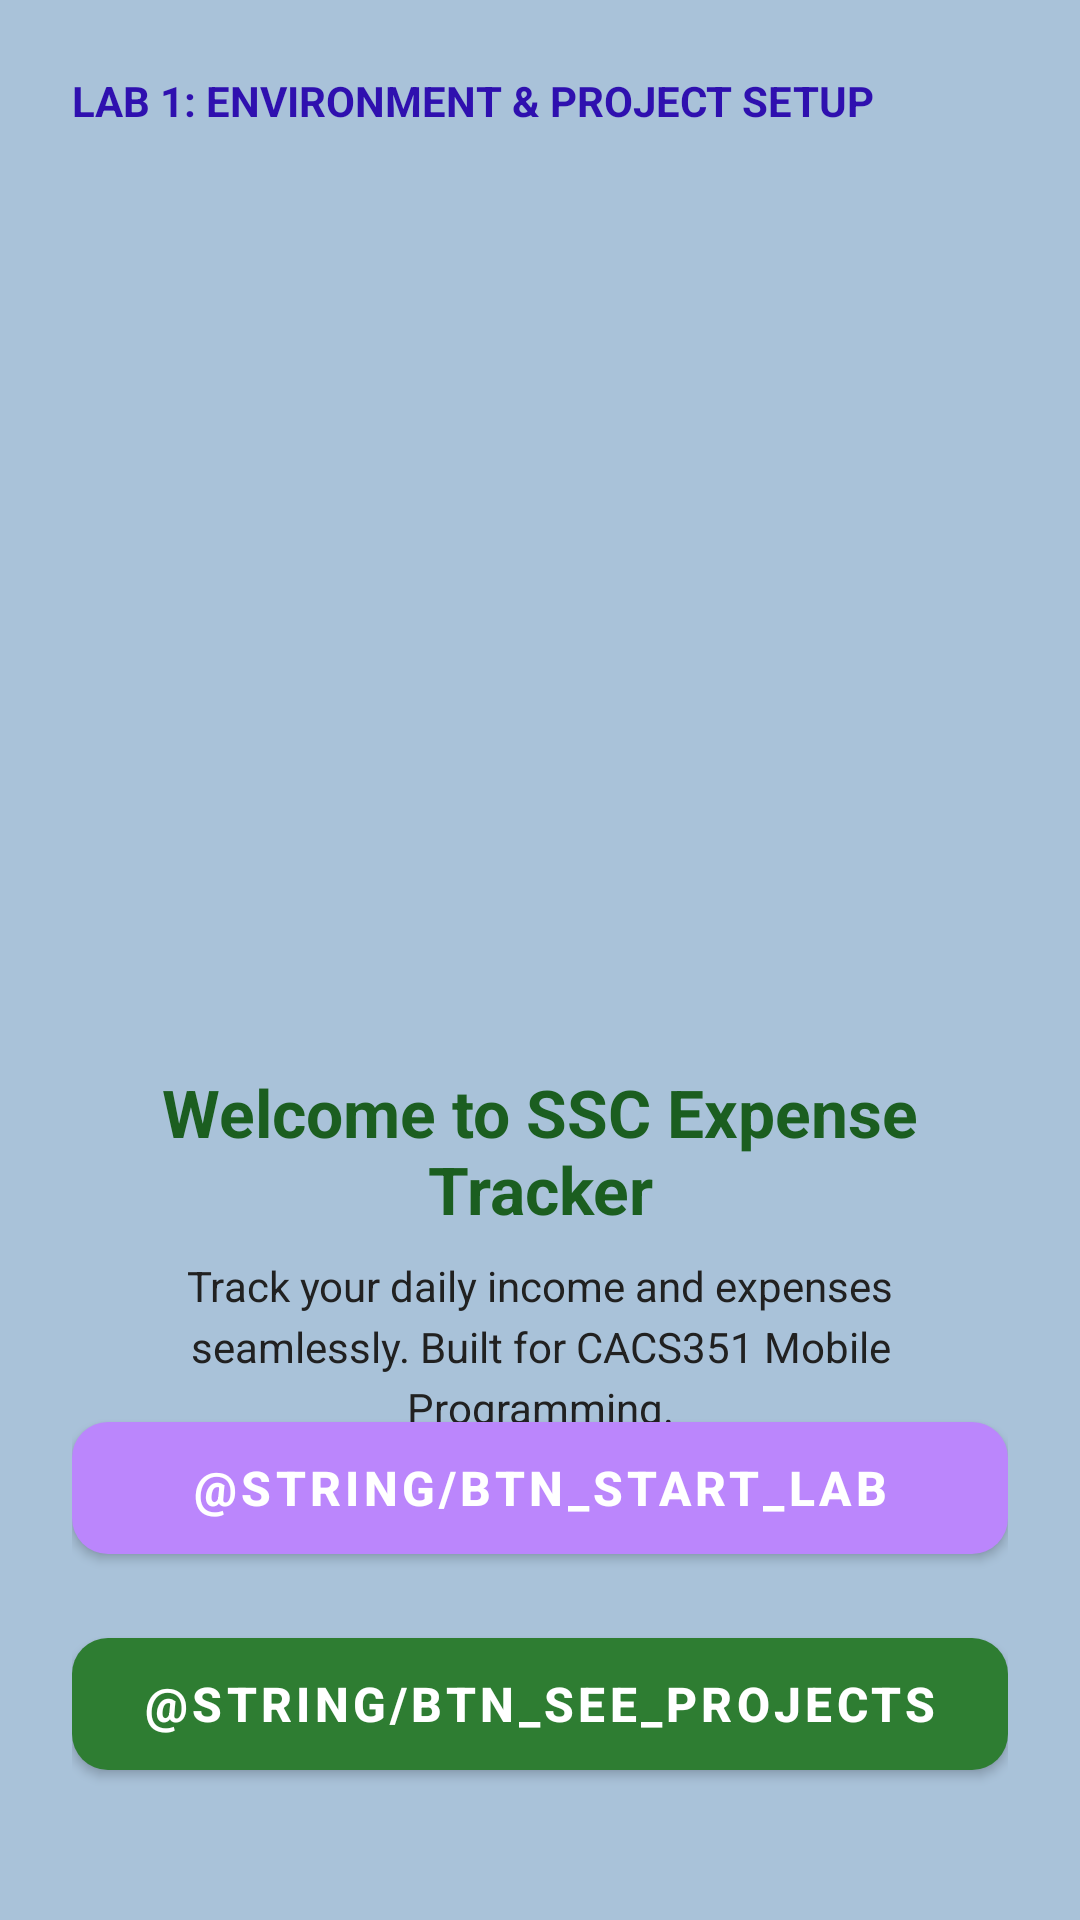

Android layout source for this screen:
<!-- AndroidManifest.xml: application theme Theme.SSCExpenseTracker -->
<!-- res/layout/activity_main.xml -->
<?xml version="1.0" encoding="utf-8"?>
<androidx.constraintlayout.widget.ConstraintLayout
    xmlns:android="http://schemas.android.com/apk/res/android"
    xmlns:app="http://schemas.android.com/apk/res-auto"
    xmlns:tools="http://schemas.android.com/tools"
    android:layout_width="match_parent"
    android:layout_height="match_parent"
    android:background="@color/background_light"
    android:padding="24dp"
    tools:context=".MainActivity">

    
    <TextView
        android:id="@+id/tvLabTitle"
        android:layout_width="wrap_content"
        android:layout_height="wrap_content"
        android:text="@string/lab_title"
        android:textAllCaps="true"
        android:textColor="@color/accent_teal"
        android:textSize="14sp"
        android:textStyle="bold"
        app:layout_constraintStart_toStartOf="parent"
        app:layout_constraintTop_toTopOf="parent" />

    
    <com.google.android.material.card.MaterialCardView
        android:id="@+id/cardWelcome"
        android:layout_width="0dp"
        android:layout_height="wrap_content"
        app:cardBackgroundColor="@color/card_background"
        app:cardCornerRadius="16dp"
        app:cardElevation="4dp"
        app:layout_constraintEnd_toEndOf="parent"
        app:layout_constraintStart_toStartOf="parent"
        app:layout_constraintTop_toBottomOf="@+id/tvLabTitle"
        app:strokeColor="@color/primary_green"
        app:strokeWidth="1dp">

    </com.google.android.material.card.MaterialCardView>

    

    <com.google.android.material.button.MaterialButton
        android:id="@+id/btnStartLab"
        android:layout_width="0dp"
        android:layout_height="56dp"
        android:layout_marginBottom="92dp"
        android:text="@string/btn_start_lab"
        android:textSize="16sp"
        android:textStyle="bold"
        app:backgroundTint="@color/purple_200"
        app:cornerRadius="12dp"
        app:layout_constraintBottom_toBottomOf="parent"
        app:layout_constraintEnd_toEndOf="parent"
        app:layout_constraintHorizontal_bias="0.0"
        app:layout_constraintStart_toStartOf="parent" />

    <com.google.android.material.button.MaterialButton
        android:id="@+id/btnSeeProjects"
        android:layout_width="0dp"
        android:layout_height="56dp"
        android:layout_marginBottom="20dp"
        android:text="@string/btn_see_projects"
        android:textSize="16sp"
        android:textStyle="bold"
        app:backgroundTint="@color/primary_green"
        app:cornerRadius="12dp"
        app:layout_constraintBottom_toBottomOf="parent"
        app:layout_constraintEnd_toEndOf="parent"
        app:layout_constraintHorizontal_bias="0.0"
        app:layout_constraintStart_toStartOf="parent" />

    <LinearLayout
        android:layout_width="match_parent"
        android:layout_height="wrap_content"
        android:layout_marginTop="260dp"
        android:gravity="center"
        android:orientation="vertical"
        android:padding="24dp"
        app:layout_constraintBottom_toTopOf="@+id/btnStartLab"
        app:layout_constraintTop_toBottomOf="@+id/tvLabTitle"
        tools:ignore="MissingConstraints"
        tools:layout_editor_absoluteX="24dp">

        
        <ImageView
            android:id="@+id/imgAppLogo"
            android:layout_width="80dp"
            android:layout_height="80dp"
            android:layout_marginBottom="16dp"
            android:contentDescription="@string/app_name"
            android:src="@mipmap/ic_launcher" />

        
        <TextView
            android:id="@+id/tvWelcomeMessage"
            android:layout_width="wrap_content"
            android:layout_height="wrap_content"
            android:layout_marginBottom="8dp"
            android:gravity="center"
            android:text="@string/welcome_message"
            android:textColor="@color/primary_green_dark"
            android:textSize="22sp"
            android:textStyle="bold" />

        
        <TextView
            android:id="@+id/tvAppSubtitle"
            android:layout_width="wrap_content"
            android:layout_height="wrap_content"
            android:layout_marginBottom="16dp"
            android:gravity="center"
            android:lineSpacingExtra="4dp"
            android:text="@string/app_subtitle"
            android:textColor="@color/text_dark"
            android:textSize="14sp" />

        
        <TextView
            android:id="@+id/tvCourseInfo"
            android:layout_width="wrap_content"
            android:layout_height="wrap_content"
            android:text="@string/course_info"
            android:textColor="@color/text_muted"
            android:textSize="12sp"
            android:textStyle="italic" />

    </LinearLayout>

</androidx.constraintlayout.widget.ConstraintLayout>
<!-- resources referenced by this layout -->
<resources>
  <color name="accent_teal">#2F10AF</color>
  <color name="background_light">#A9C2D9</color>
  <color name="card_background">#FFFFFF</color>
  <color name="primary_green">#2E7D32</color>
  <color name="primary_green_dark">#1B5E20</color>
  <color name="purple_200">#FFBB86FC</color>
  <color name="text_dark">#212121</color>
  <color name="text_muted">#757575</color>
  <string name="app_name">SSC Expense Tracker</string>
  <string name="app_subtitle">Track your daily income and expenses seamlessly. Built for CACS351 Mobile Programming.</string>
  <string name="course_info">Bachelor in Computer Applications (BCA)</string>
  <string name="lab_title">Lab 1: Environment &amp; Project Setup</string>
  <string name="welcome_message">Welcome to SSC Expense Tracker</string>
  <style name="Theme.SSCExpenseTracker" parent="Theme.MaterialComponents.DayNight.DarkActionBar">
          
          <item name="colorPrimary">@color/purple_500</item>
          <item name="colorPrimaryVariant">@color/purple_700</item>
          <item name="colorOnPrimary">@color/white</item>
          
          <item name="colorSecondary">@color/teal_200</item>
          <item name="colorSecondaryVariant">@color/teal_700</item>
          <item name="colorOnSecondary">@color/black</item>
          
          <item name="android:statusBarColor">?attr/colorPrimaryVariant</item>
          
      </style>
  <color name="purple_500">#FF6200EE</color>
  <color name="purple_700">#FF3700B3</color>
  <color name="white">#FFFFFFFF</color>
  <color name="teal_200">#FF03DAC5</color>
  <color name="teal_700">#FF018786</color>
  <color name="black">#FF000000</color>
</resources>
